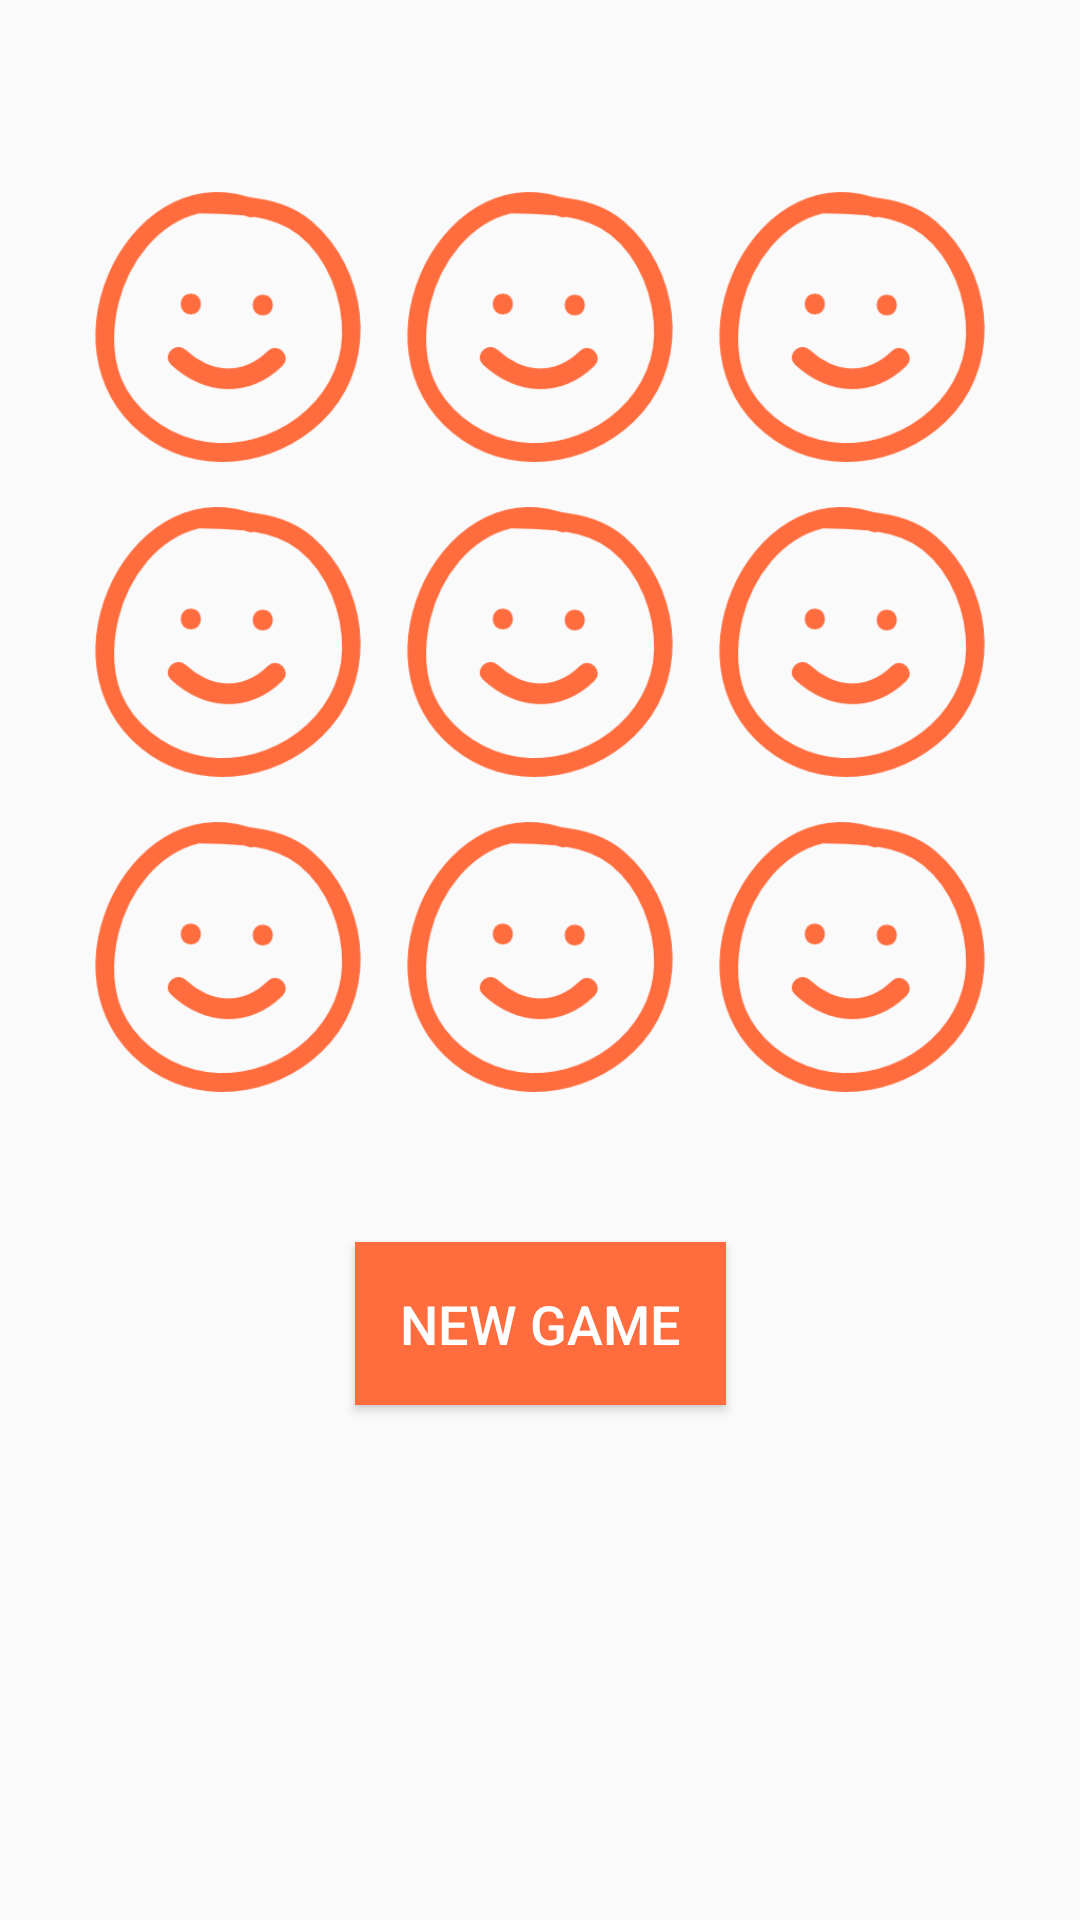

Write the Android layout XML for this screen, with the resource values it uses.
<!-- AndroidManifest.xml: application theme AppTheme -->
<!-- res/layout/activity_second.xml -->
<?xml version="1.0" encoding="utf-8"?>
<android.support.constraint.ConstraintLayout xmlns:android="http://schemas.android.com/apk/res/android"
    xmlns:app="http://schemas.android.com/apk/res-auto"
    xmlns:tools="http://schemas.android.com/tools"
    android:layout_width="match_parent"
    android:layout_height="match_parent"
    android:background="@drawable/background"
    tools:context="com.soloprogrammer.noughtsandcrosses.SecondActivity">

    <GridLayout
        android:layout_width="0dp"
        android:layout_height="wrap_content"
        android:layout_marginLeft="24dp"
        android:layout_marginRight="24dp"
        android:layout_marginTop="64dp"
        app:layout_constraintLeft_toLeftOf="parent"
        app:layout_constraintRight_toRightOf="parent"
        app:layout_constraintTop_toTopOf="parent"
        app:layout_constraintHorizontal_bias="0.468"
        android:id="@+id/gridLayout"
        android:layout_marginStart="24dp"
        android:layout_marginEnd="24dp">


        <ImageView
            android:id="@+id/one"
            android:layout_width="90dp"
            android:layout_height="90dp"
            android:layout_column="0"
            android:layout_columnWeight="1"
            android:layout_gravity="fill"
            android:layout_row="0"
            android:layout_rowWeight="1"
            android:onClick="imageTapped"
            android:tag="0"
            app:srcCompat="@drawable/tapicon" />

        <ImageView
            android:id="@+id/two"
            android:layout_width="90dp"
            android:layout_height="90dp"
            android:layout_column="1"
            android:layout_columnWeight="1"
            android:layout_gravity="fill"
            android:layout_row="0"
            android:layout_rowWeight="1"
            android:onClick="imageTapped"
            android:tag="1"
            app:srcCompat="@drawable/tapicon" />


        <ImageView
            android:id="@+id/three"
            android:layout_width="90dp"
            android:layout_height="90dp"
            android:layout_column="2"
            android:layout_columnWeight="1"
            android:layout_gravity="fill"
            android:layout_row="0"
            android:layout_rowWeight="1"
            android:onClick="imageTapped"
            android:tag="2"
            app:srcCompat="@drawable/tapicon" />

        <ImageView
            android:id="@+id/four"
            android:layout_width="90dp"
            android:layout_height="90dp"
            android:layout_column="0"
            android:layout_columnWeight="1"
            android:layout_gravity="fill"
            android:layout_row="1"
            android:layout_rowWeight="1"
            android:onClick="imageTapped"
            android:layout_marginTop="15dp"
            android:tag="3"
            app:srcCompat="@drawable/tapicon" />

        <ImageView
            android:id="@+id/five"
            android:layout_width="90dp"
            android:layout_height="90dp"
            android:layout_column="1"
            android:layout_columnWeight="1"
            android:layout_gravity="fill"
            android:layout_row="1"
            android:layout_marginTop="15dp"
            android:layout_rowWeight="1"
            android:onClick="imageTapped"
            android:tag="4"
            app:srcCompat="@drawable/tapicon" />

        <ImageView
            android:id="@+id/six"
            android:layout_width="90dp"
            android:layout_height="90dp"
            android:layout_column="2"
            android:layout_columnWeight="1"
            android:layout_gravity="fill"
            android:layout_row="1"
            android:layout_rowWeight="1"
            android:layout_marginTop="15dp"
            android:onClick="imageTapped"
            android:tag="5"
            app:srcCompat="@drawable/tapicon" />

        <ImageView
            android:id="@+id/seven"
            android:layout_width="90dp"
            android:layout_height="90dp"
            android:layout_column="0"
            android:layout_marginTop="15dp"
            android:layout_columnWeight="1"
            android:layout_gravity="fill"
            android:layout_row="2"
            android:layout_rowWeight="1"
            android:onClick="imageTapped"
            android:tag="6"
            app:srcCompat="@drawable/tapicon" />

        <ImageView
            android:id="@+id/eight"
            android:layout_width="90dp"
            android:layout_height="90dp"
            android:layout_column="1"
            android:layout_columnWeight="1"
            android:layout_gravity="fill"
            android:layout_marginTop="15dp"
            android:layout_row="2"
            android:layout_rowWeight="1"
            android:onClick="imageTapped"
            android:tag="7"
            app:srcCompat="@drawable/tapicon" />

        <ImageView
            android:id="@+id/nine"
            android:layout_width="90dp"
            android:layout_height="90dp"
            android:layout_column="2"
            android:layout_columnWeight="1"
            android:layout_gravity="fill"
            android:layout_row="2"
            android:layout_rowWeight="1"
            android:layout_marginTop="15dp"
            android:onClick="imageTapped"
            android:tag="8"
            app:srcCompat="@drawable/tapicon" />
    </GridLayout>

    <Button
        android:id="@+id/newGame"
        android:layout_width="wrap_content"
        android:layout_height="wrap_content"
        android:layout_marginLeft="8dp"
        android:layout_marginRight="8dp"
        android:layout_marginTop="50dp"
        android:background="@color/appThemeColor"
        android:onClick="newGame"
        android:padding="15dp"
        android:text="@string/newGame"
        android:textColor="@android:color/background_light"
        android:textSize="18sp"
        app:layout_constraintLeft_toLeftOf="parent"
        app:layout_constraintRight_toRightOf="parent"
        app:layout_constraintTop_toBottomOf="@+id/gridLayout"
        android:layout_marginStart="8dp"
        android:layout_marginEnd="8dp" />
</android.support.constraint.ConstraintLayout>
<!-- resources referenced by this layout -->
<resources>
  <color name="appThemeColor">#ff6c3e</color>
  <!-- drawable tapicon: png bitmap (drawable, 10092 bytes) -->
  <string name="newGame">New Game</string>
  <style name="AppTheme" parent="Theme.AppCompat.Light.DarkActionBar">
          
          <item name="colorPrimary">@color/appThemeColor</item>
          <item name="colorPrimaryDark">@color/appThemeColorDark</item>
          <item name="colorAccent">@color/colorAccent</item>
      </style>
  <color name="appThemeColorDark">#e24210</color>
  <color name="colorAccent">#FF4081</color>
</resources>
